Image classification data set "processed" (trongvu2003/Pneumonia_Detection on GitHub). Class labels (2): normal, pneumonia.

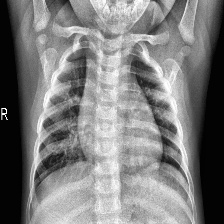
Label: normal

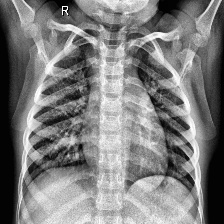
Label: normal

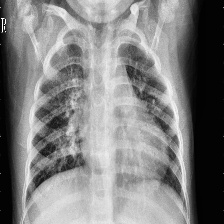
Label: pneumonia

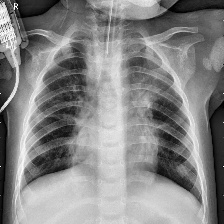
Label: pneumonia

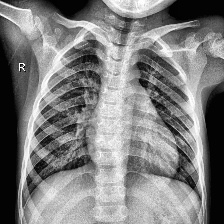
Label: normal

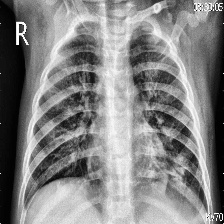
Label: pneumonia
